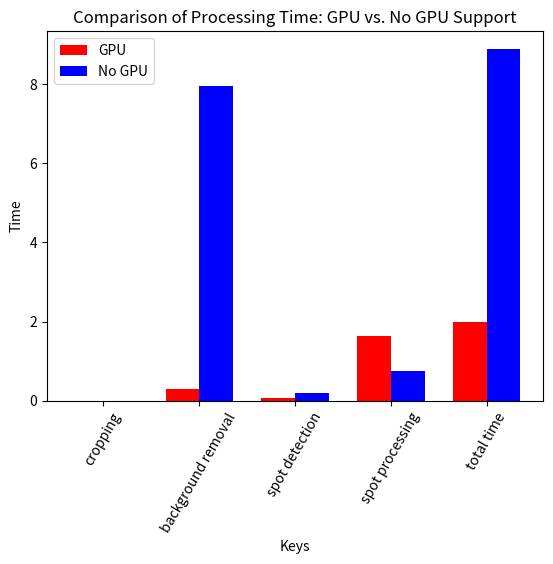

Write the Python code that produced this figure.
'''
gpu: 
cropping took 4.5299530029296875e-06s
removing background took 0.2896451950073242s
detecting spots took 0.0637359619140625s
processing spots took 1.6242549419403076s
boxing spots took 0.13513588905334473s
everything took 2.11285138130188s

not gpu:
cropping took 3.814697265625e-06s
removing background took 7.937226057052612s
detecting spots took 0.1901416778564453s
processing spots took 0.7626736164093018s
boxing spots took 0.10422420501708984s
everything took 8.994367837905884s
'''
import matplotlib.pyplot as plt
import numpy as np
import math

gpu_dict = {}
gpu_dict['cropping'] = 3.814697265625/1000000
gpu_dict['background removal'] = 0.2896451950073242
gpu_dict['spot detection'] = 0.0637359619140625
gpu_dict['spot processing'] = 1.6242549419403076
gpu_dict['total time'] = 2.11285138130188 - 0.13513588905334473

no_gpu_dict = {}
no_gpu_dict['cropping'] = 4.5299530029296875/1000000
no_gpu_dict['background removal'] = 7.937226057052612
no_gpu_dict['spot detection'] = 0.1901416778564453
no_gpu_dict['spot processing'] = 0.7626736164093018
no_gpu_dict['total time'] = 8.994367837905884 - 0.10422420501708984

print(str(no_gpu_dict['total time']/gpu_dict['total time']))

# Create x-axis labels from the keys in both dictionaries
x_labels = list(gpu_dict.keys())

# Create arrays of values for each dictionary, in the order of the x-axis labels
y_values_dict1 = [gpu_dict[label] for label in x_labels]
y_values_dict2 = [no_gpu_dict[label] for label in x_labels]

# y_values_dict1 = [math.log(value) for value in y_values_dict1]
# y_values_dict2 = [math.log(value) for value in y_values_dict2]

# Set the width of each bar
bar_width = 0.35

# Set the positions of the bars on the x-axis
x_positions = np.arange(len(x_labels))

# Create the plot
fig, ax = plt.subplots()
rects1 = ax.bar(x_positions - bar_width/2, y_values_dict1, bar_width, color='r', label='GPU')
rects2 = ax.bar(x_positions + bar_width/2, y_values_dict2, bar_width, color='b', label='No GPU')

# Add some text for labels, title and axes ticks
ax.set_xlabel('Keys')
ax.set_ylabel('Time')
ax.set_title('Comparison of Processing Time: GPU vs. No GPU Support')
ax.set_xticks(x_positions)
ax.set_xticklabels(x_labels, rotation=60)
ax.legend()

# Show the plot
plt.show()
# save it
plt.savefig("timing_comparisons_bar_graph.png")